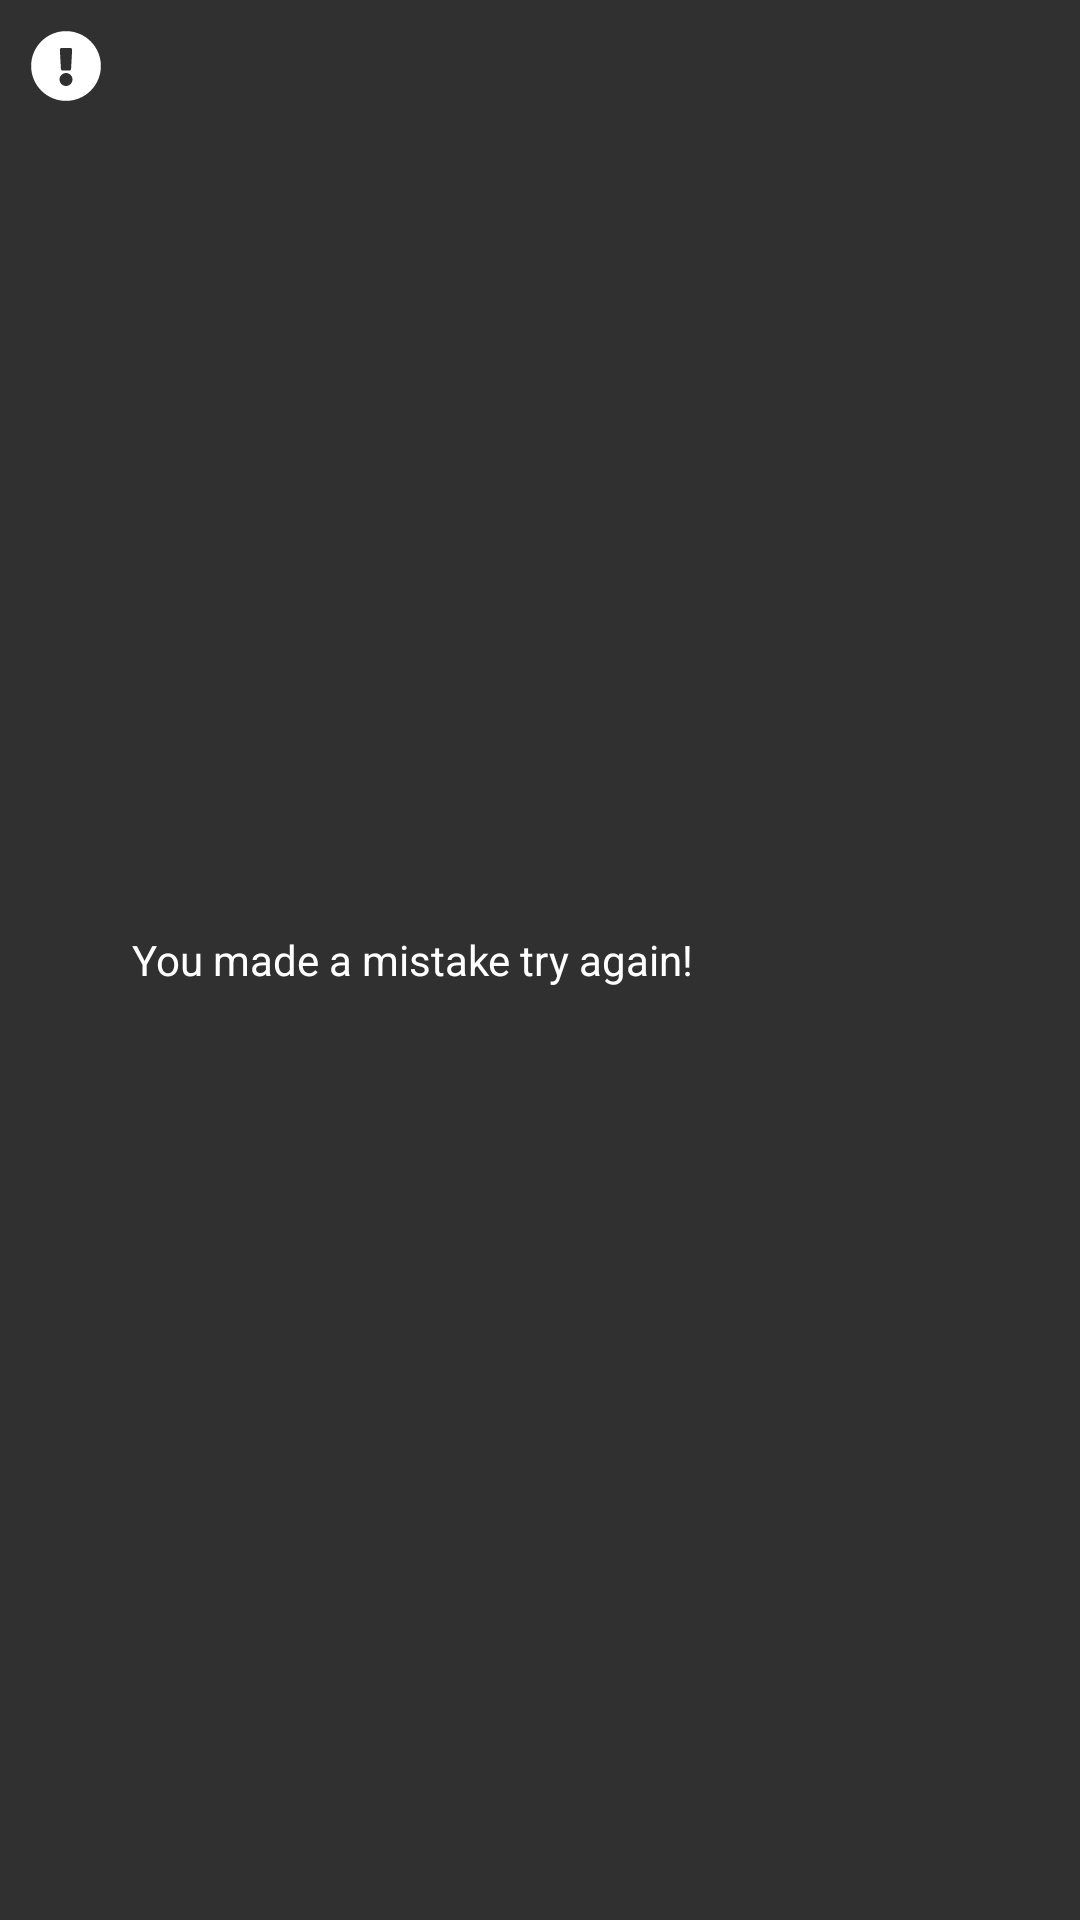

Layout XML and referenced resources for this Android screen:
<!-- AndroidManifest.xml: application theme AppTheme -->
<!-- res/layout/custom_edit_quantity_toast_falce.xml -->
<?xml version="1.0" encoding="utf-8"?>
<LinearLayout xmlns:android="http://schemas.android.com/apk/res/android"
    android:layout_width="wrap_content"
    android:layout_height="wrap_content"
    android:id="@+id/custom_toast_layout"
    android:background="@drawable/border_radius_toast_7dp_red"
    android:orientation="horizontal"
    android:padding="10dp">

    <ImageView
        android:id="@+id/custom_toast_image"
        android:layout_width="wrap_content"
        android:layout_height="wrap_content"
        android:src="@drawable/ic_exclamation_circle_24dp" />

    <TextView
        android:id="@+id/custom_toast_message"
        android:layout_width="wrap_content"
        android:layout_height="wrap_content"
        android:layout_gravity="center_vertical"
        android:paddingLeft="10dp"
        android:text="@string/edit_quantity_error"
        android:textColor="#fff" />
</LinearLayout>
<!-- resources referenced by this layout -->
<resources>
  <!-- drawable ic_exclamation_circle_24dp (drawable) -->
  <vector android:height="24dp" android:viewportHeight="512"
      android:viewportWidth="512" android:width="24dp" xmlns:android="http://schemas.android.com/apk/res/android">
      <path android:fillColor="#ffffff" android:pathData="M504,256c0,136.997 -111.043,248 -248,248S8,392.997 8,256C8,119.083 119.043,8 256,8s248,111.083 248,248zM256,306c-25.405,0 -46,20.595 -46,46s20.595,46 46,46 46,-20.595 46,-46 -20.595,-46 -46,-46zM212.327,140.654l7.418,136c0.347,6.364 5.609,11.346 11.982,11.346h48.546c6.373,0 11.635,-4.982 11.982,-11.346l7.418,-136c0.375,-6.874 -5.098,-12.654 -11.982,-12.654h-63.383c-6.884,0 -12.356,5.78 -11.981,12.654z"/>
  </vector>
  <string name="edit_quantity_error">You made a mistake try again!</string>
  <style name="AppTheme" parent="Theme.AppCompat.NoActionBar">
          
          <item name="colorPrimary">@color/colorPrimary</item>
          <item name="colorPrimaryDark">@color/colorPrimaryDark</item>
          <item name="colorAccent">@color/colorAccent</item>
      </style>
  <color name="colorPrimary">#3F51B5</color>
  <color name="colorPrimaryDark">#6738d2</color>
  <color name="colorAccent">#b8c9d9</color>
</resources>
